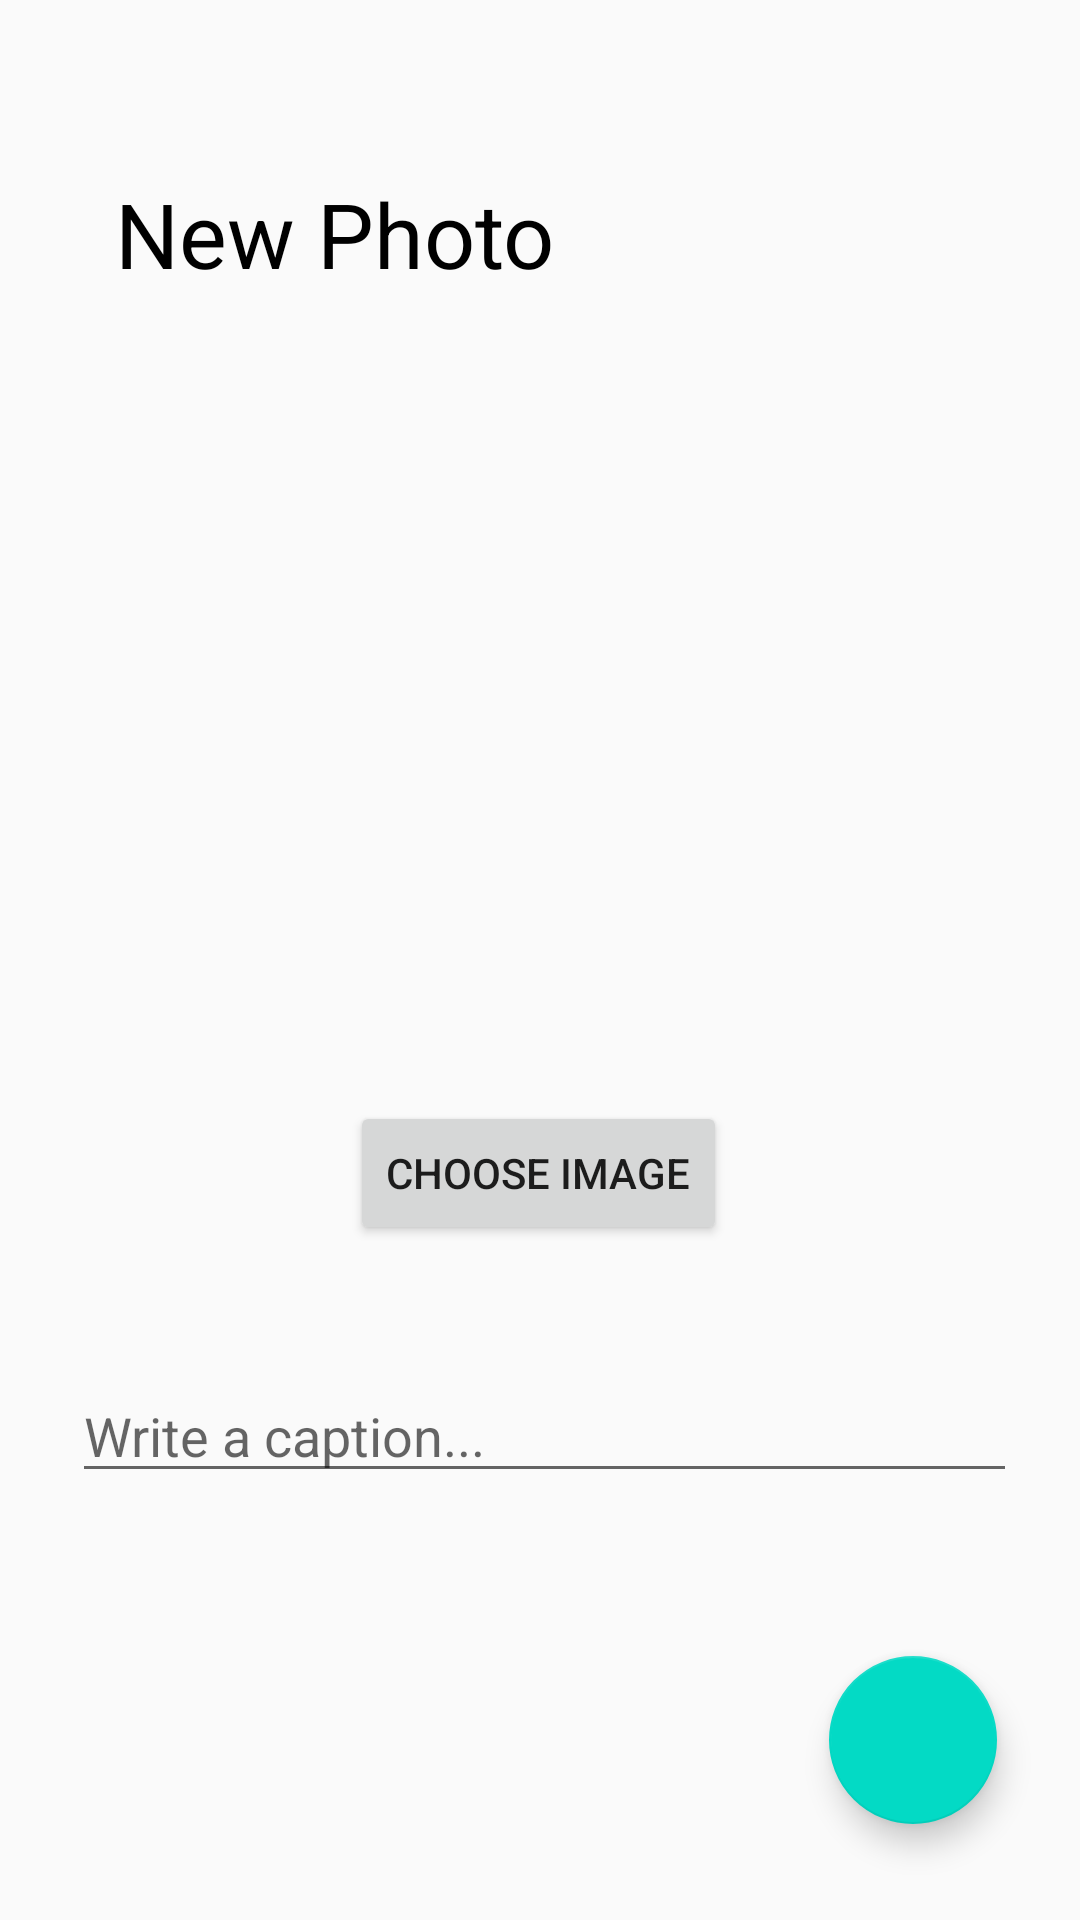

Produce the Android XML layout that renders to this screen, including the resource entries it uses.
<!-- AndroidManifest.xml: application theme AppTheme -->
<!-- res/layout/activity_new_image_post.xml -->
<?xml version="1.0" encoding="utf-8"?>
<androidx.constraintlayout.widget.ConstraintLayout xmlns:android="http://schemas.android.com/apk/res/android"
    xmlns:app="http://schemas.android.com/apk/res-auto"
    xmlns:tools="http://schemas.android.com/tools"
    android:layout_width="match_parent"
    android:layout_height="match_parent"
    tools:context=".NewImagePost">

    <EditText
        android:id="@+id/etPostContent"
        android:layout_width="315dp"
        android:layout_height="wrap_content"
        android:ems="10"
        android:hint="Write a caption..."
        android:inputType="textMultiLine"
        app:layout_constraintBottom_toBottomOf="parent"
        app:layout_constraintEnd_toEndOf="parent"
        app:layout_constraintHorizontal_bias="0.531"
        app:layout_constraintStart_toStartOf="parent"
        app:layout_constraintTop_toTopOf="parent"
        app:layout_constraintVertical_bias="0.762" />

    <ProgressBar
        android:visibility="invisible"
        android:id="@+id/posting_image_progress"
        android:layout_width="wrap_content"
        android:layout_height="wrap_content"
        app:layout_constraintBottom_toBottomOf="parent"
        app:layout_constraintEnd_toEndOf="parent"
        app:layout_constraintHorizontal_bias="0.498"
        app:layout_constraintStart_toStartOf="parent"
        app:layout_constraintTop_toTopOf="parent"
        app:layout_constraintVertical_bias="0.894" />

    <TextView
        android:id="@+id/textView3"
        android:layout_width="wrap_content"
        android:layout_height="wrap_content"
        android:text="New Photo"
        android:textColor="#000000"
        android:textSize="30sp"
        app:layout_constraintBottom_toBottomOf="parent"
        app:layout_constraintEnd_toEndOf="parent"
        app:layout_constraintHorizontal_bias="0.18"
        app:layout_constraintStart_toStartOf="parent"
        app:layout_constraintTop_toTopOf="parent"
        app:layout_constraintVertical_bias="0.096" />

    <com.google.android.material.floatingactionbutton.FloatingActionButton
        android:id="@+id/btnCreatePost"
        android:layout_width="wrap_content"
        android:layout_height="wrap_content"
        android:clickable="true"
        app:layout_constraintBottom_toBottomOf="parent"
        app:layout_constraintEnd_toEndOf="parent"
        app:layout_constraintHorizontal_bias="0.909"
        app:layout_constraintStart_toStartOf="parent"
        app:layout_constraintTop_toTopOf="parent"
        app:layout_constraintVertical_bias="0.945"
        app:srcCompat="@drawable/ic_done" />

    <ImageView
        android:id="@+id/ivPostImage"
        android:layout_width="210dp"
        android:layout_height="210dp"
        app:layout_constraintBottom_toBottomOf="parent"
        app:layout_constraintEnd_toEndOf="parent"
        app:layout_constraintHorizontal_bias="0.497"
        app:layout_constraintStart_toStartOf="parent"
        app:layout_constraintTop_toTopOf="parent"
        app:layout_constraintVertical_bias="0.355"
        app:srcCompat="@drawable/ic_launcher_foreground" />

    <Button
        android:id="@+id/btnChooseImage"
        android:layout_width="wrap_content"
        android:layout_height="wrap_content"
        android:text="Choose Image"
        app:layout_constraintBottom_toBottomOf="parent"
        app:layout_constraintEnd_toEndOf="parent"
        app:layout_constraintHorizontal_bias="0.498"
        app:layout_constraintStart_toStartOf="parent"
        app:layout_constraintTop_toTopOf="parent"
        app:layout_constraintVertical_bias="0.62" />

</androidx.constraintlayout.widget.ConstraintLayout>
<!-- resources referenced by this layout -->
<resources>
  <!-- drawable ic_launcher_foreground: png bitmap (mipmap-hdpi, 3996 bytes) -->
  <style name="AppTheme" parent="Theme.AppCompat.Light.DarkActionBar">
          
          <item name="colorPrimary">@color/limePrimary</item>
          <item name="colorPrimaryDark">@color/white</item>
          <item name="colorAccent">@color/colorAccent</item>
          <item name="actionOverflowButtonStyle">@style/MyOverflowButtonStyle</item>
          <item name="android:windowLightStatusBar">true</item>
      </style>
  <color name="limePrimary">#1da100</color>
  <color name="white">#FFFFFF</color>
  <color name="colorAccent">#03DAC5</color>
  <style name="MyOverflowButtonStyle" parent="Widget.AppCompat.ActionButton.Overflow">
          <item name="android:tint">#000000</item>
      </style>
</resources>
